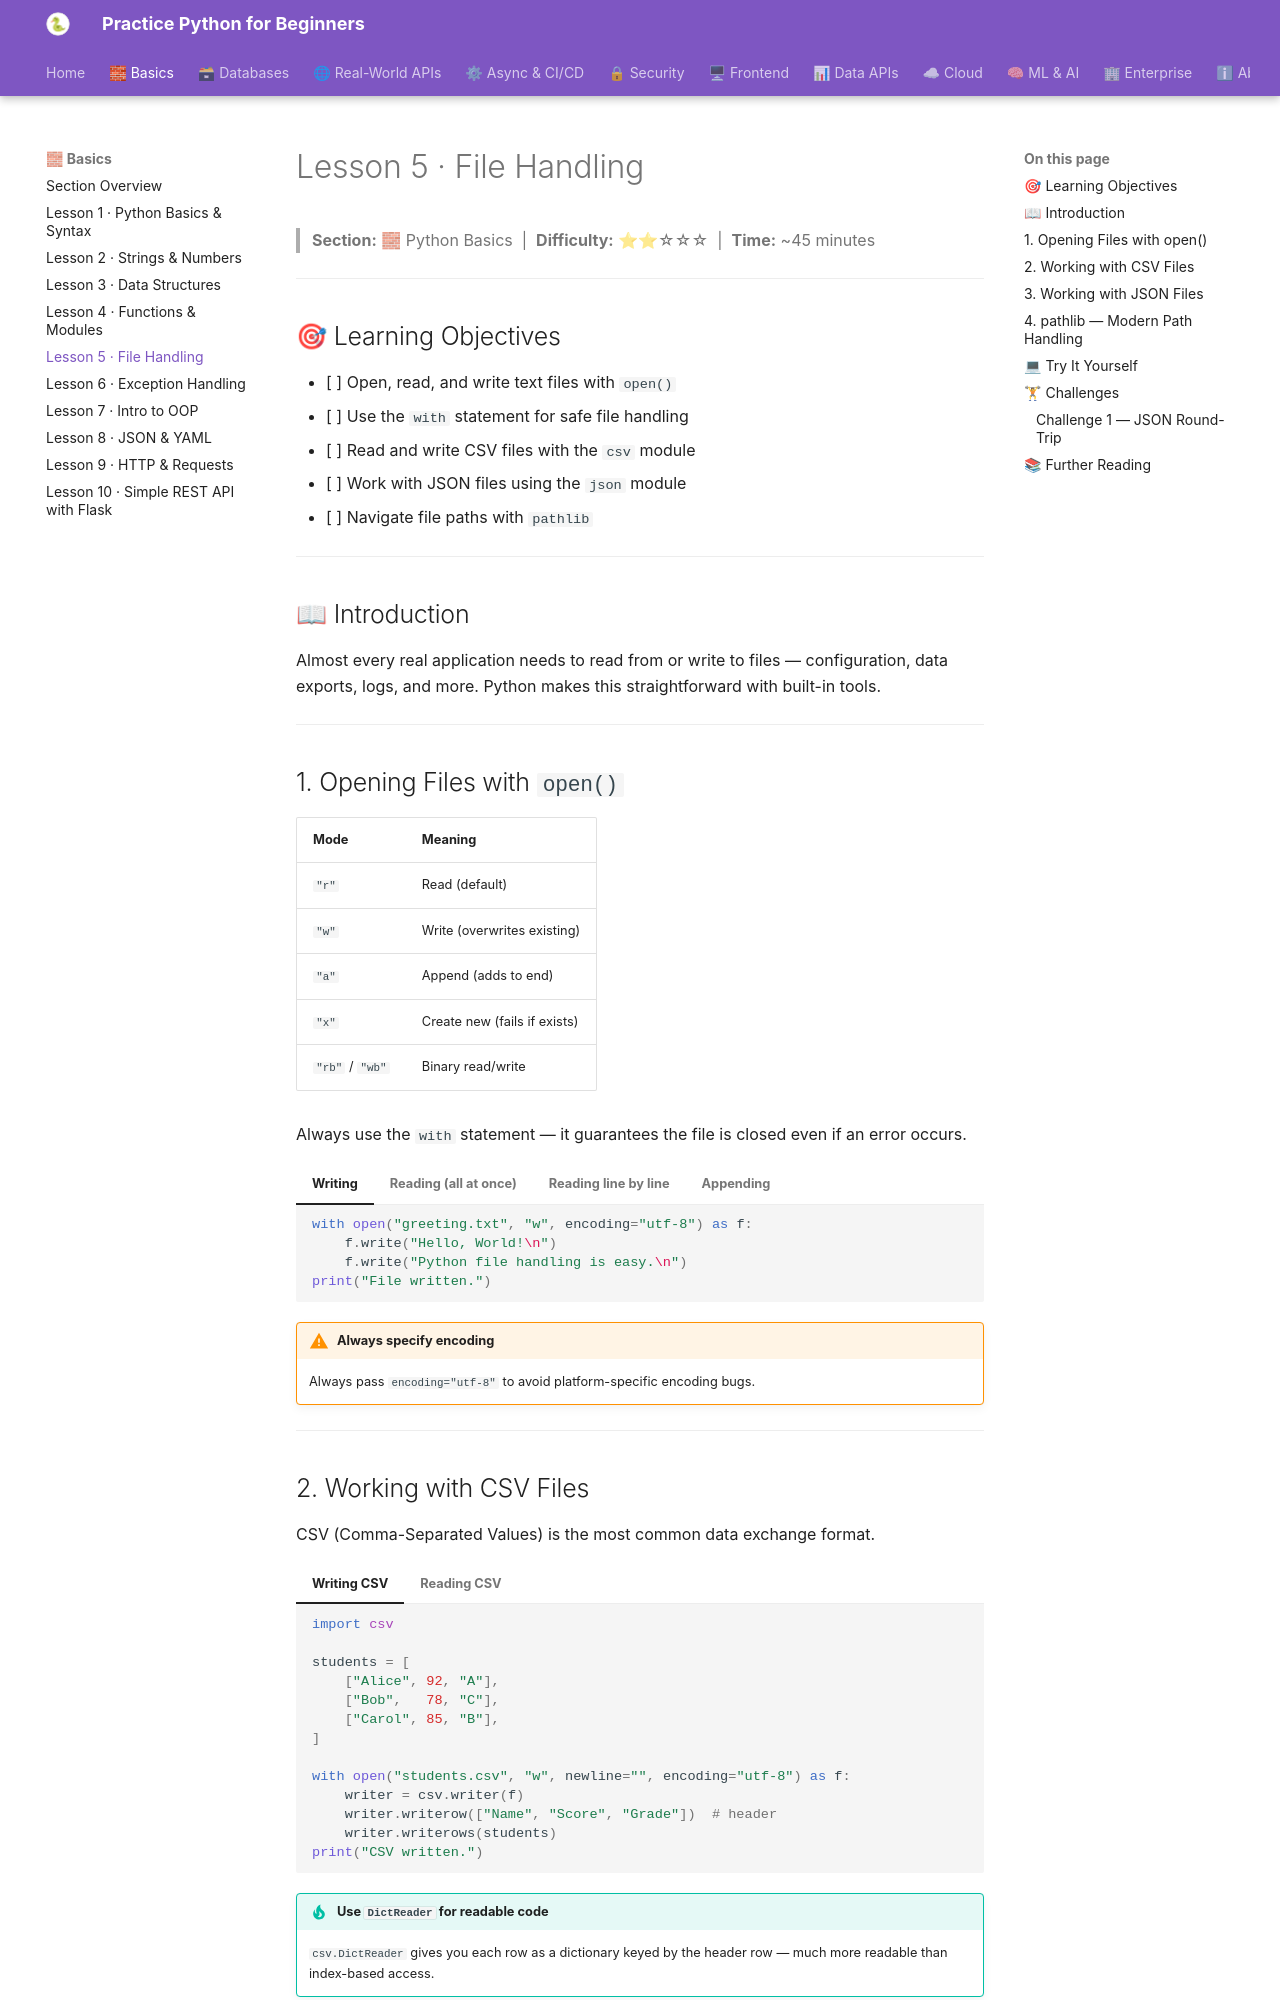

repository: practice-python-for-beginners/practice-python-for-beginners.github.io · page: 01-basics/05-file-handling/index.html · generator: mkdocs

---
title: "Lesson 5 · File Handling"
description: "Read and write text files, CSV files, and JSON files using Python's built-in tools."
---

# Lesson 5 · File Handling

> **Section:** 🧱 Python Basics &nbsp;|&nbsp; **Difficulty:** ⭐⭐☆☆☆ &nbsp;|&nbsp; **Time:** ~45 minutes

---

## 🎯 Learning Objectives

- [ ] Open, read, and write text files with `open()`
- [ ] Use the `with` statement for safe file handling
- [ ] Read and write CSV files with the `csv` module
- [ ] Work with JSON files using the `json` module
- [ ] Navigate file paths with `pathlib`

---

## 📖 Introduction

Almost every real application needs to read from or write to files — configuration, data exports, logs, and more. Python makes this straightforward with built-in tools.

---

## 1. Opening Files with `open()`

| Mode | Meaning |
|------|---------|
| `"r"` | Read (default) |
| `"w"` | Write (overwrites existing) |
| `"a"` | Append (adds to end) |
| `"x"` | Create new (fails if exists) |
| `"rb"` / `"wb"` | Binary read/write |

Always use the `with` statement — it guarantees the file is closed even if an error occurs.

=== "Writing"
    ```python
    with open("greeting.txt", "w", encoding="utf-8") as f:
        f.write("Hello, World!\n")
        f.write("Python file handling is easy.\n")
    print("File written.")
    ```
=== "Reading (all at once)"
    ```python
    with open("greeting.txt", "r", encoding="utf-8") as f:
        content = f.read()
    print(content)
    ```
=== "Reading line by line"
    ```python
    with open("greeting.txt", "r", encoding="utf-8") as f:
        for i, line in enumerate(f, start=1):
            print(f"Line {i}: {line.rstrip()}")
    ```
=== "Appending"
    ```python
    with open("greeting.txt", "a", encoding="utf-8") as f:
        f.write("Appended line.\n")
    ```

!!! warning "Always specify encoding"
    Always pass `encoding="utf-8"` to avoid platform-specific encoding bugs.

---
